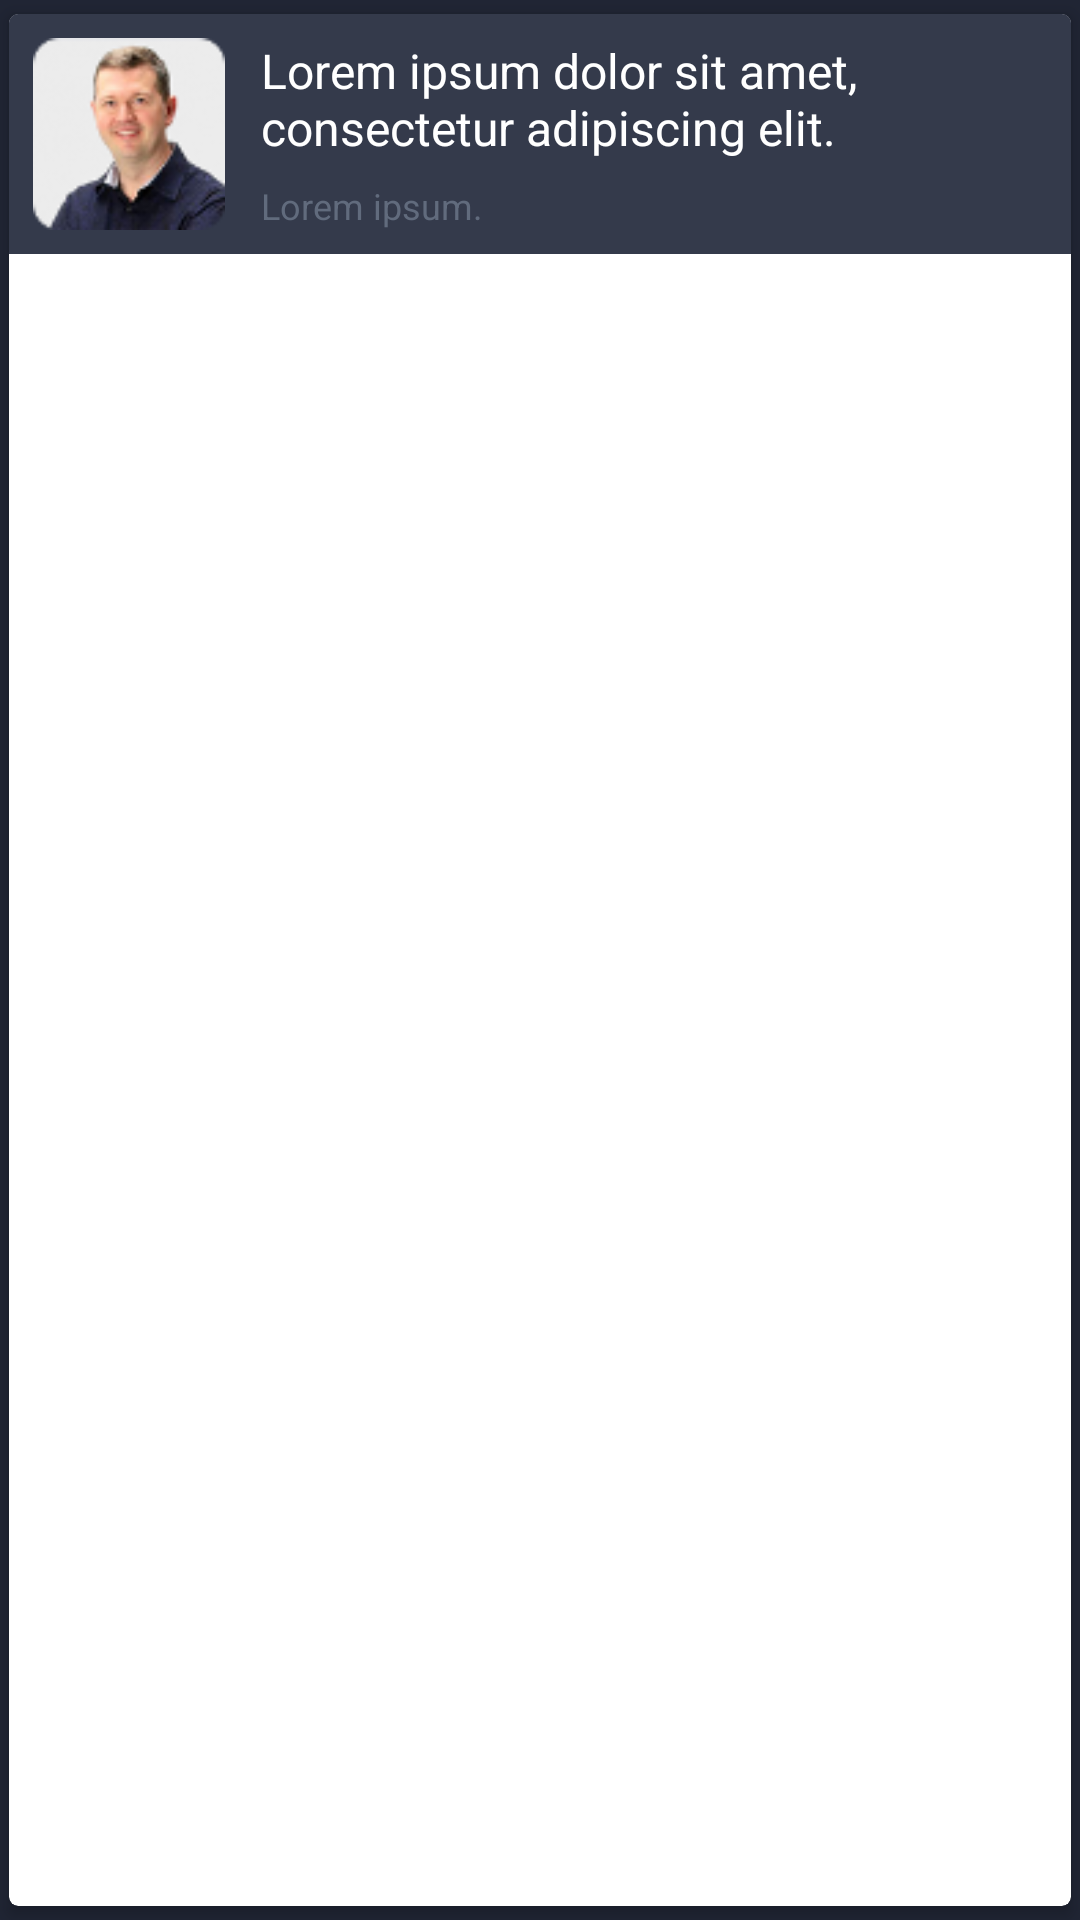

Here is an Android app screen rendered from its layout file. Give the layout XML and the strings, colors and styles it references.
<!-- AndroidManifest.xml: application theme Dash_theme -->
<!-- res/layout/news_view.xml -->
<?xml version="1.0" encoding="utf-8"?>
<android.support.v7.widget.CardView xmlns:android="http://schemas.android.com/apk/res/android"
    xmlns:app="http://schemas.android.com/apk/res-auto"
    xmlns:tools="http://schemas.android.com/tools"
    android:layout_width="match_parent"
    android:layout_height="wrap_content"
    android:layout_marginLeft="5dp"
    android:layout_marginRight="5dp"
    app:cardCornerRadius="3dp"
    app:cardElevation="3dp"
    app:cardPreventCornerOverlap="false"
    app:cardUseCompatPadding="true">

    <LinearLayout
        android:layout_width="match_parent"
        android:layout_height="wrap_content"
        android:background="@color/list_item_background"
        android:foreground="@drawable/selectable_item_background_light"
        android:orientation="horizontal"
        android:padding="8dp">

        <ImageView
            android:id="@+id/thumbnail"
            android:layout_width="64dp"
            android:layout_height="64dp"
            android:scaleType="centerCrop"
            android:src="@drawable/dummy_image"
            tools:ignore="ContentDescription" />

        <RelativeLayout
            android:layout_width="match_parent"
            android:layout_height="match_parent"
            android:layout_marginStart="@dimen/text_margin">

            <TextView
                android:id="@+id/title"
                style="@style/text_list_item_title"
                android:layout_width="wrap_content"
                android:layout_height="wrap_content"
                android:text="@string/lorem_ipsum_long" />

            <TextView
                android:id="@+id/date"
                style="@style/text_list_item_property"
                android:layout_width="wrap_content"
                android:layout_height="wrap_content"
                android:layout_alignBottom="@+id/title"
                android:layout_alignParentBottom="true"
                android:text="@string/lorem_ipsum_shortest" />

        </RelativeLayout>

    </LinearLayout>

</android.support.v7.widget.CardView>
<!-- resources referenced by this layout -->
<resources>
  <color name="list_item_background">#343a4b</color>
  <dimen name="text_margin">12dp</dimen>
  <!-- drawable dummy_image: png bitmap (drawable, 8437 bytes) -->
  <!-- drawable selectable_item_background_light (drawable-v21) -->
  <?xml version="1.0" encoding="utf-8"?>
  <ripple xmlns:android="http://schemas.android.com/apk/res/android"
      android:color="@color/ripple_light">
      <item android:id="@android:id/mask">
          <shape android:shape="rectangle">
              <solid android:color="?android:colorPrimary" />
          </shape>
          <color android:color="@color/white" />
      </item>
  </ripple>
  <string name="lorem_ipsum_long">Lorem ipsum dolor sit amet, consectetur adipiscing elit.</string>
  <string name="lorem_ipsum_shortest">Lorem ipsum.</string>
  <style name="text_list_item_property" parent="android:Widget.TextView">
          <item name="android:textColor">@color/text_dark</item>
          <item name="android:textSize">12sp</item>
      </style>
  <style name="text_list_item_title" parent="android:Widget.TextView">
          <item name="android:textColor">@color/text_light</item>
          <item name="android:textSize">16sp</item>
          <item name="android:ellipsize">end</item>
          <item name="android:maxLines">2</item>
      </style>
  <style name="Dash_theme" parent="Theme.AppCompat.Light.DarkActionBar">
          <item name="android:colorPrimary">@color/dash_blue</item>
          <item name="android:colorPrimaryDark">@color/dash_blue_dark</item>
          <item name="android:colorAccent">@color/white</item>
  
          <item name="colorPrimary">@color/dash_blue</item>
  
          <item name="android:navigationBarColor">@color/dash_blue_dark</item>
  
          <item name="android:colorBackground">@color/dash_blue</item>
          <item name="android:colorForeground">@color/white</item>
  
          <item name="android:windowBackground">@color/dark_background</item>
  
          <item name="colorControlActivated">@color/dash_blue</item>
          <item name="colorControlHighlight">@color/dash_blue</item>
          <item name="colorControlNormal">@color/semi_grey</item>
          <item name="colorSwitchThumbNormal">@color/deep_blue</item>
  
          <item name="android:textColorHint">@color/semi_grey</item>
          <item name="android:textColorPrimary">@color/white</item>
      </style>
  <color name="ripple_light">#40ffffff</color>
  <color name="white">#ffffff</color>
  <color name="text_dark">#616b7d</color>
  <color name="text_light">#ffffff</color>
  <color name="dash_blue">#008de4</color>
  <color name="dash_blue_dark">#0082d2</color>
  <color name="dark_background">#202534</color>
  <color name="semi_grey">#88a0a0a0</color>
  <color name="deep_blue">#012060</color>
</resources>
